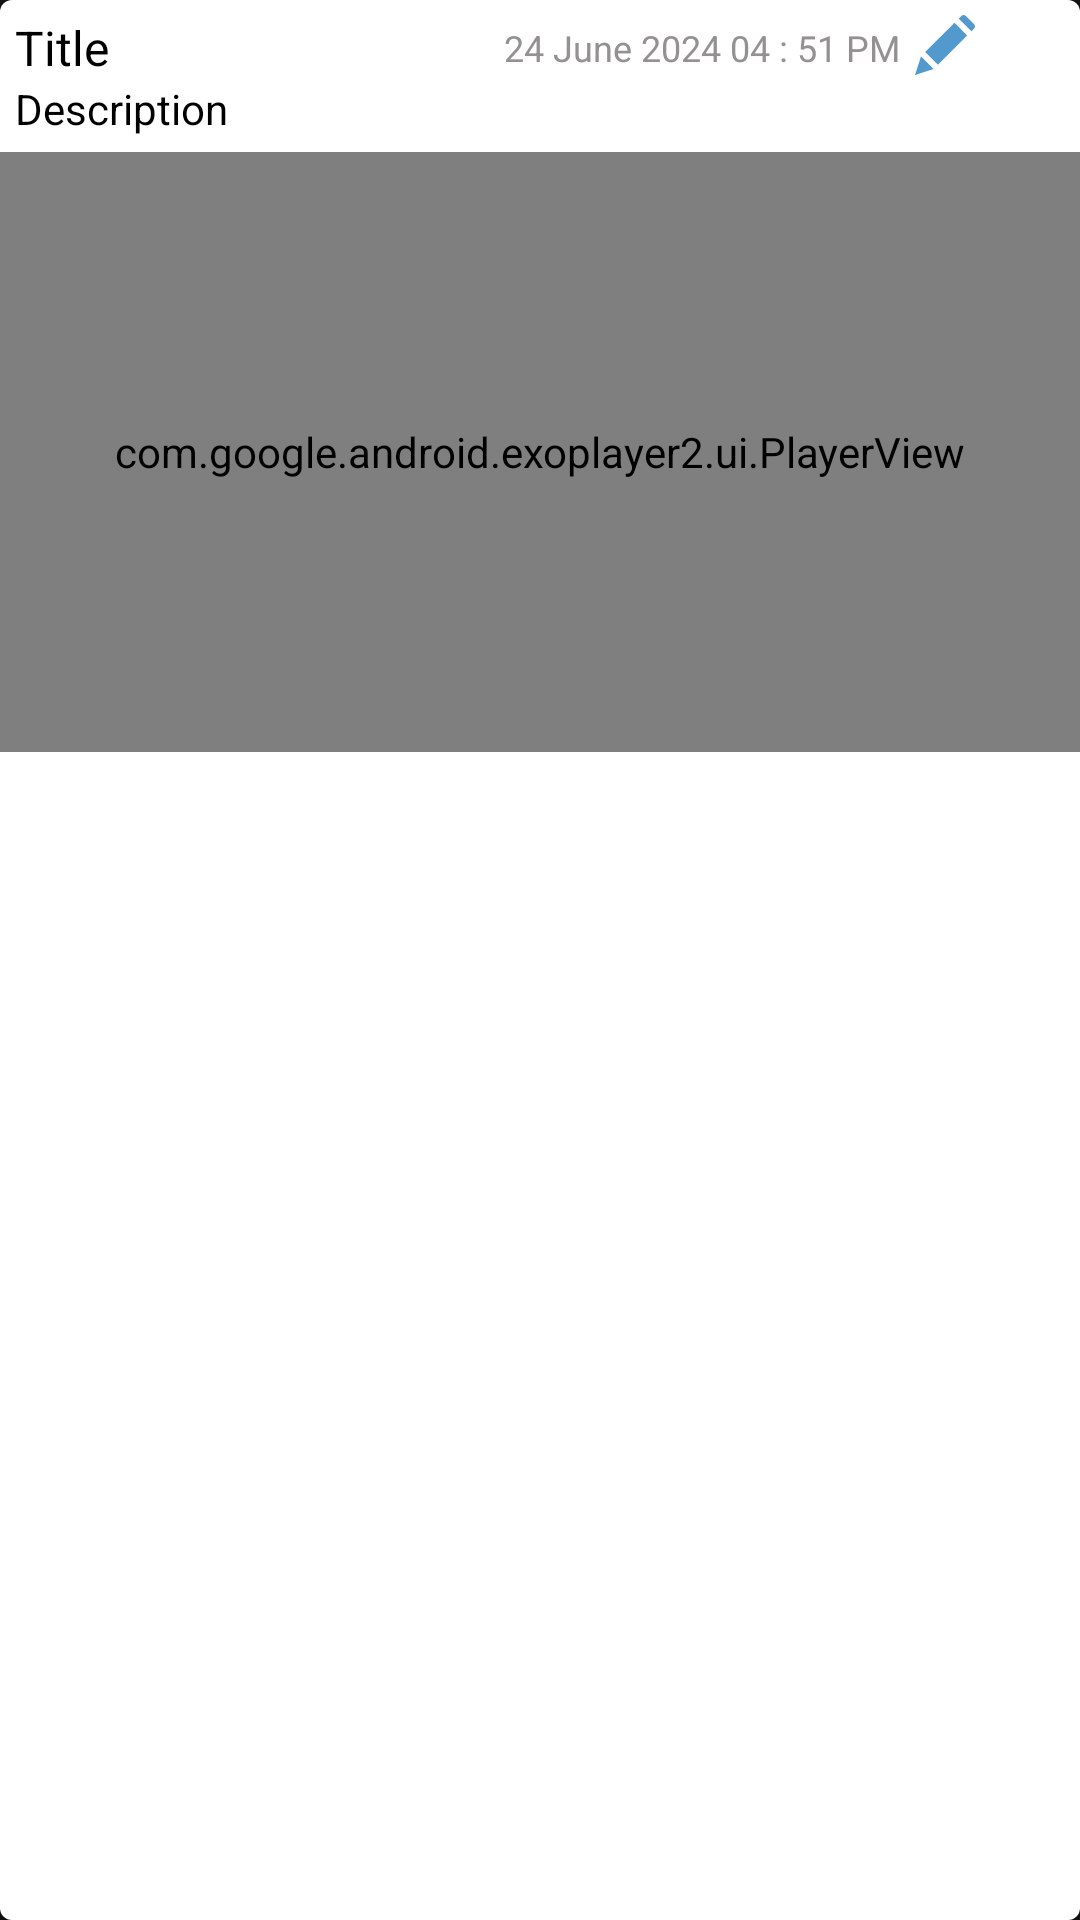

The Android layout XML behind this screen, and the referenced resources:
<!-- AndroidManifest.xml: application theme Theme.RounakGlobal -->
<!-- res/layout/adp_news.xml -->
<?xml version="1.0" encoding="utf-8"?>
<com.google.android.material.card.MaterialCardView xmlns:android="http://schemas.android.com/apk/res/android"
    android:layout_width="match_parent"
    xmlns:app="http://schemas.android.com/apk/res-auto"
    android:orientation="horizontal"
    android:layout_margin="5dp"
    android:elevation="5dp"
    android:background="@color/white"
    android:layout_height="wrap_content">
    <LinearLayout
        android:background="@color/white"
        android:layout_width="match_parent"
        android:layout_height="match_parent"
        android:orientation="vertical">
        <LinearLayout
            android:layout_width="match_parent"
            android:layout_height="wrap_content"
            android:layout_marginTop="5dp"
            android:layout_marginLeft="5dp"
            android:layout_marginRight="5dp"
            android:orientation="horizontal">
            <TextView
                android:textSize="16dp"
                android:textColor="@color/black"
                android:text="Title"
                android:id="@+id/tvTiltle"
                android:layout_width="0dp"
                android:layout_weight="1"
                android:layout_height="wrap_content"/>
            <TextView
                android:paddingLeft="10dp"
                android:layout_gravity="center_vertical"
                android:textSize="12dp"
                android:textColor="@color/colorMoreOffWhite"
                android:text="24 June 2024 04 : 51 PM"
                android:id="@+id/tvDate"
                android:layout_width="145dp"
                android:gravity="end"
                android:layout_height="wrap_content"/>
            <ImageView
                android:id="@+id/ivEdit"
                android:src="@drawable/ic_pencil"
                android:tint="@color/logo_blue"
                android:layout_marginLeft="5dp"
                android:layout_width="20dp"
                android:layout_height="20dp"/>
            <ImageView
                android:id="@+id/ivDelete"
                android:src="@drawable/ic_delete"
                android:layout_marginLeft="5dp"
                android:layout_width="20dp"
                android:layout_height="20dp"
                android:layout_marginRight="5dp"/>
        </LinearLayout>

        <TextView
            android:textSize="14dp"
            android:textColor="@color/black"
            android:text="Description"
            android:layout_marginBottom="5dp"
            android:layout_marginLeft="5dp"
            android:layout_marginRight="5dp"
            android:id="@+id/tvDescription"
            android:layout_width="match_parent"
            android:layout_height="wrap_content"/>
        <FrameLayout
            android:id="@+id/flVideo"
            android:layout_width="match_parent"
            android:layout_height="wrap_content">

            <com.google.android.exoplayer2.ui.PlayerView
                android:id="@+id/exoPlayerView"
                android:layout_width="match_parent"
                android:layout_height="200dp"
                android:layout_gravity="center" />
        </FrameLayout>

        <com.smarteist.autoimageslider.SliderView
            android:visibility="gone"
            android:id="@+id/imageSlider"
            android:layout_width="match_parent"
            android:layout_height="200dp"
            app:sliderAutoCycleEnabled="false"
            app:sliderIndicatorGravity="center_horizontal|bottom"
            app:sliderIndicatorMargin="15dp"
            app:sliderIndicatorOrientation="horizontal"
            app:sliderIndicatorPadding="3dp"
            app:sliderIndicatorRadius="2dp"
            app:sliderIndicatorSelectedColor="#5A5A5A"
            app:sliderIndicatorUnselectedColor="#FFF"
            app:sliderStartAutoCycle="false" />

    </LinearLayout>


</com.google.android.material.card.MaterialCardView>
<!-- resources referenced by this layout -->
<resources>
  <color name="black">#FF000000</color>
  <color name="colorMoreOffWhite">#949191</color>
  <color name="logo_blue">#4895CB</color>
  <color name="white">#FFFFFFFF</color>
  <!-- drawable ic_pencil (drawable) -->
  <vector android:alpha="0.95" android:height="512dp"
      android:viewportHeight="512" android:viewportWidth="512"
      android:width="512dp" xmlns:android="http://schemas.android.com/apk/res/android">
      <path android:fillColor="#FF000000" android:pathData="M51.2,353.28l-51.2,158.72l158.72,-51.2z"/>
      <path android:fillColor="#FF000000" android:pathData="M87.159,316.492l249.802,-249.802l108.61,108.61l-249.802,249.802z"/>
      <path android:fillColor="#FF000000" android:pathData="M504.32,79.36L432.64,7.68c-10.24,-10.24 -25.6,-10.24 -35.84,0l-23.04,23.04l107.52,107.52l23.04,-23.04C514.56,104.96 514.56,89.6 504.32,79.36z"/>
  </vector>
  <style name="Theme.RounakGlobal" parent="Theme.MaterialComponents.NoActionBar">
          
          <item name="colorPrimary">@color/white_trans</item>
          <item name="colorPrimaryVariant">@color/white_trans</item>
          <item name="colorOnPrimary">@color/white_trans</item>
          
          <item name="colorSecondary">@color/logo_blue</item>
          <item name="colorSecondaryVariant">@color/logo_name</item>
          <item name="colorOnSecondary">@color/logo_name</item>
          
          <item name="android:statusBarColor" tools:targetApi="l">?attr/colorPrimaryVariant</item>
          <item name="drawerArrowStyle">@style/DrawerIconStyle</item>
  
          
      </style>
  <color name="white_trans">#000</color>
  <color name="logo_name">#211E46</color>
  <style name="DrawerIconStyle" parent="Widget.AppCompat.DrawerArrowToggle">
          <item name="color">@android:color/white</item>
      </style>
</resources>
